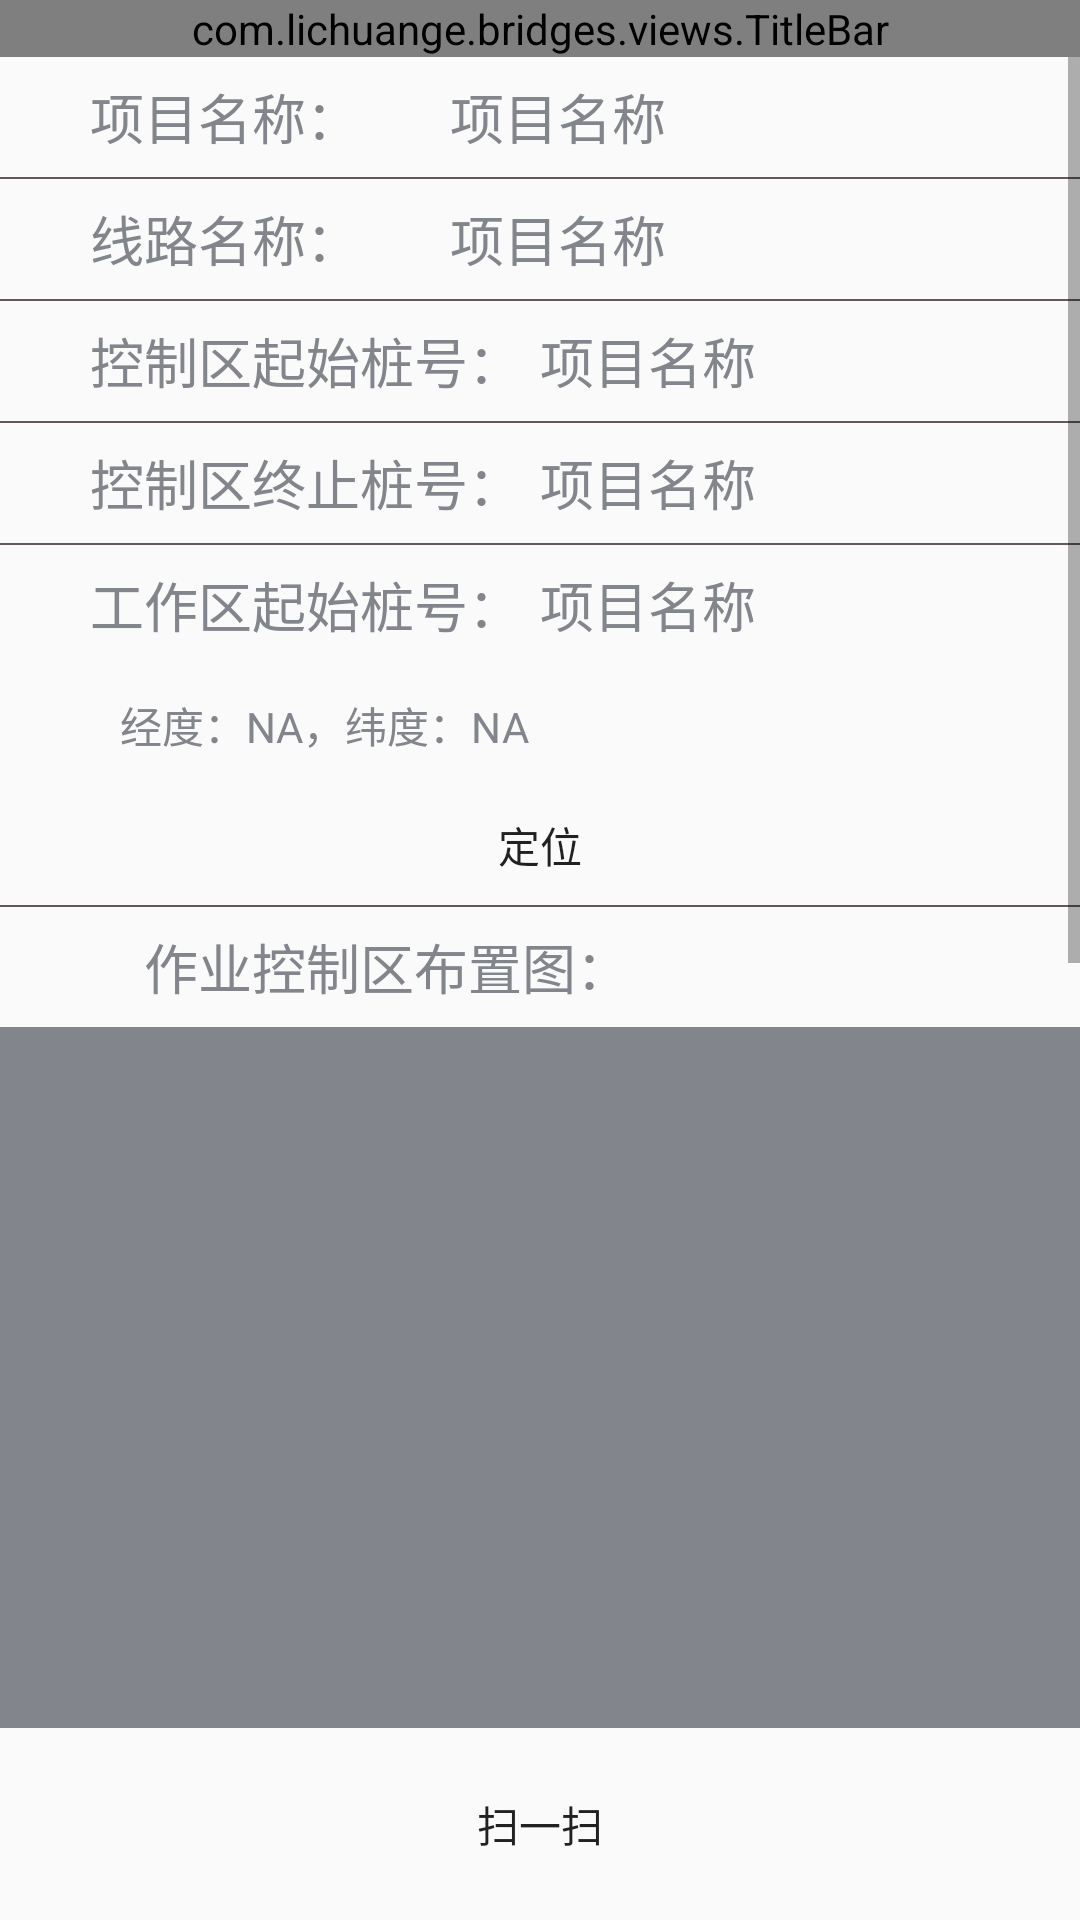

Write the Android layout XML for this screen, with the resource values it uses.
<!-- AndroidManifest.xml: application theme AppTheme -->
<!-- res/layout/activity_check_detail.xml -->
<?xml version="1.0" encoding="utf-8"?>
<LinearLayout xmlns:android="http://schemas.android.com/apk/res/android"
    xmlns:tools="http://schemas.android.com/tools"
    android:layout_width="match_parent"
    android:layout_height="match_parent"
    android:orientation="vertical"
    tools:context="com.lichuange.bridges.activities.CheckDetailActivity">

    <com.lichuange.bridges.views.TitleBar
        android:id="@+id/title_bar"
        android:layout_width="match_parent"
        android:layout_height="wrap_content"/>

    <ScrollView
        android:id="@+id/myScrollView"
        android:layout_width="match_parent"
        android:layout_weight="1"
        android:layout_height="0dp">

        <LinearLayout
            android:orientation="vertical"
            android:layout_height="wrap_content"
            android:layout_width="match_parent"
            android:divider="@drawable/linear_divider_horizon"
            android:showDividers="middle">

            <LinearLayout
                android:orientation="horizontal"
                android:layout_height="40dp"
                android:layout_width="match_parent">

                <TextView
                    android:layout_width="150dp"
                    android:layout_height="match_parent"
                    android:gravity="center_vertical"
                    android:paddingStart="30dp"
                    android:textAppearance="?android:attr/textAppearanceMedium"
                    android:text="项目名称："
                    android:textColor="#82858b" />

                <TextView
                    android:id="@+id/projectNameText"
                    android:layout_width="match_parent"
                    android:layout_height="match_parent"
                    android:gravity="center_vertical"
                    android:textAppearance="?android:attr/textAppearanceMedium"
                    android:text="项目名称"
                    android:textColor="#82858b" />

            </LinearLayout>


            <LinearLayout
                android:orientation="horizontal"
                android:layout_height="40dp"
                android:layout_width="match_parent">

                <TextView
                    android:layout_width="150dp"
                    android:layout_height="match_parent"
                    android:gravity="center_vertical"
                    android:paddingStart="30dp"
                    android:textAppearance="?android:attr/textAppearanceMedium"
                    android:text="线路名称："
                    android:textColor="#82858b" />

                <TextView
                    android:id="@+id/LineNameText"
                    android:layout_width="match_parent"
                    android:layout_height="match_parent"
                    android:gravity="center_vertical"
                    android:textAppearance="?android:attr/textAppearanceMedium"
                    android:text="项目名称"
                    android:textColor="#82858b" />

            </LinearLayout>


            <LinearLayout
                android:orientation="horizontal"
                android:layout_height="40dp"
                android:layout_width="match_parent">

                <TextView
                    android:layout_width="180dp"
                    android:layout_height="match_parent"
                    android:gravity="center_vertical"
                    android:paddingStart="30dp"
                    android:textAppearance="?android:attr/textAppearanceMedium"
                    android:text="控制区起始桩号："
                    android:textColor="#82858b" />

                <TextView
                    android:id="@+id/ControlStartStackText"
                    android:layout_width="match_parent"
                    android:layout_height="match_parent"
                    android:gravity="center_vertical"
                    android:textAppearance="?android:attr/textAppearanceMedium"
                    android:text="项目名称"
                    android:textColor="#82858b" />

            </LinearLayout>

            <LinearLayout
                android:orientation="horizontal"
                android:layout_height="40dp"
                android:layout_width="match_parent">

                <TextView
                    android:layout_width="180dp"
                    android:layout_height="match_parent"
                    android:gravity="center_vertical"
                    android:paddingStart="30dp"
                    android:textAppearance="?android:attr/textAppearanceMedium"
                    android:text="控制区终止桩号："
                    android:textColor="#82858b" />

                <TextView
                    android:id="@+id/ControlEndStackText"
                    android:layout_width="match_parent"
                    android:layout_height="match_parent"
                    android:gravity="center_vertical"
                    android:textAppearance="?android:attr/textAppearanceMedium"
                    android:text="项目名称"
                    android:textColor="#82858b" />

            </LinearLayout>


            
            <include layout="@layout/work_start_stack_info"></include>


            <LinearLayout
                android:orientation="vertical"
                android:layout_height="540dp"
                android:layout_width="match_parent">

                <TextView
                    android:layout_width="match_parent"
                    android:layout_height="40dp"
                    android:gravity="center_vertical"
                    android:paddingStart="48dp"
                    android:textAppearance="?android:attr/textAppearanceMedium"
                    android:text="作业控制区布置图："
                    android:textColor="#82858b" />

                <ImageView
                    android:layout_width="match_parent"
                    android:layout_height="500dp"
                    android:scaleType="fitCenter"
                    android:id="@+id/imageView"
                    android:background="#82858b"/>
            </LinearLayout>


            <include layout="@layout/boards_check_layout"></include>
            <include layout="@layout/boards_status_layout"></include>

        </LinearLayout>

    </ScrollView>

    
    <LinearLayout android:layout_height="64dp"
        android:layout_width="match_parent">
        <Button
            android:layout_width="match_parent"
            android:layout_height="match_parent"
            android:background="@drawable/bg_btn"
            android:layout_margin="8dp"
            android:text="扫一扫"
            android:id="@+id/scanBtn" />
    </LinearLayout>

</LinearLayout>
<!-- res/layout/work_start_stack_info.xml (included above) -->
<?xml version="1.0" encoding="utf-8"?>
<LinearLayout
    xmlns:android="http://schemas.android.com/apk/res/android"
    android:orientation="vertical"
    android:layout_height="120dp"
    android:layout_width="match_parent">

    <LinearLayout
        android:orientation="horizontal"
        android:layout_height="40dp"
        android:layout_width="match_parent">

        <TextView
            android:layout_width="180dp"
            android:layout_height="match_parent"
            android:gravity="center_vertical"
            android:paddingStart="30dp"
            android:textAppearance="?android:attr/textAppearanceMedium"
            android:text="工作区起始桩号："
            android:textColor="#82858b" />

        <TextView
            android:id="@+id/WorkStartStackText"
            android:layout_width="0dp"
            android:layout_height="match_parent"
            android:layout_weight="1"
            android:gravity="center_vertical"
            android:textAppearance="?android:attr/textAppearanceMedium"
            android:text="项目名称"
            android:textColor="#82858b" />

    </LinearLayout>

    <LinearLayout
        android:orientation="horizontal"
        android:layout_height="40dp"
        android:layout_width="match_parent">

        <TextView
            android:layout_width="0dp"
            android:layout_height="match_parent"
            android:gravity="center_vertical"
            android:layout_weight="1"
            android:paddingStart="40dp"
            android:textAppearance="?android:attr/textAppearanceSmall"
            android:text="经度：NA，纬度：NA"
            android:textColor="#82858b"
            android:id="@+id/WorkStackLocationText"/>

    </LinearLayout>

    <Button
        android:layout_width="100dp"
        android:layout_height="30dp"
        android:background="@drawable/bg_btn"
        android:layout_gravity="center"
        android:layout_marginTop="5dp"
        android:layout_marginBottom="5dp"
        android:text="定位"
        android:id="@+id/locationBtn"
        />

</LinearLayout>
<!-- res/layout/boards_check_layout.xml (included above) -->
<?xml version="1.0" encoding="utf-8"?>
<LinearLayout xmlns:android="http://schemas.android.com/apk/res/android"
    android:orientation="vertical"
    android:layout_width="match_parent"
    android:layout_height="wrap_content"
    android:paddingStart="0dp"
    android:paddingEnd="0dp"
    android:divider="@drawable/linear_divider_horizon"
    android:showDividers="middle"
    android:id="@+id/BoardsCheckContainerLayout">

    <LinearLayout
        android:orientation="vertical"
        android:layout_height="wrap_content"
        android:layout_width="match_parent">

        <TextView
            android:layout_width="match_parent"
            android:layout_height="30dp"
            android:gravity="center_vertical"
            android:paddingStart="48dp"
            android:textAppearance="?android:attr/textAppearanceMedium"
            android:text="标志牌数量位置检查："
            android:textColor="#82858b" />

        <TextView
            android:layout_width="match_parent"
            android:layout_height="40dp"
            android:gravity="center"
            android:textAppearance="?android:attr/textAppearanceLarge"
            android:text="0/0"
            android:textColor="#82858b"
            android:id="@+id/CheckedItemsCount"/>
    </LinearLayout>

    <LinearLayout
        android:orientation="horizontal"
        android:layout_height="30dp"
        android:layout_width="match_parent"
        android:divider="@drawable/linear_divider"
        android:showDividers="middle">

        <TextView
            android:layout_width="40dp"
            android:layout_height="match_parent"
            android:gravity="center"
            android:textAppearance="?android:attr/textAppearanceSmall"
            android:text="序号"
            android:textColor="#82858b" />

        <TextView
            android:layout_width="0dp"
            android:layout_height="match_parent"
            android:gravity="center"
            android:layout_weight="1"
            android:textAppearance="?android:attr/textAppearanceSmall"
            android:text="名称"
            android:textColor="#82858b" />

        <TextView
            android:layout_width="80dp"
            android:layout_height="match_parent"
            android:gravity="center"
            android:textAppearance="?android:attr/textAppearanceSmall"
            android:text="图案"
            android:textColor="#82858b" />

        <TextView
            android:layout_width="75dp"
            android:layout_height="match_parent"
            android:gravity="center"
            android:textAppearance="?android:attr/textAppearanceSmall"
            android:text="设计桩号"
            android:textColor="#82858b" />

        <TextView
            android:layout_width="75dp"
            android:layout_height="match_parent"
            android:gravity="center"
            android:textAppearance="?android:attr/textAppearanceSmall"
            android:text="实际桩号"
            android:textColor="#82858b" />

    </LinearLayout>

    <LinearLayout
        android:orientation="vertical"
        android:layout_height="wrap_content"
        android:layout_width="match_parent"
        android:divider="@drawable/linear_divider_horizon"
        android:showDividers="middle"
        android:id="@+id/content">
    </LinearLayout>

</LinearLayout>
<!-- res/layout/boards_status_layout.xml (included above) -->
<?xml version="1.0" encoding="utf-8"?>
<LinearLayout xmlns:android="http://schemas.android.com/apk/res/android"
    android:orientation="vertical"
    android:layout_width="match_parent"
    android:layout_height="wrap_content"
    android:paddingStart="0dp"
    android:paddingEnd="0dp"
    android:divider="@drawable/linear_divider_horizon"
    android:showDividers="middle"
    android:id="@+id/BoardsCheckContainerLayout">

    <LinearLayout
        android:orientation="vertical"
        android:layout_height="70dp"
        android:layout_width="match_parent">

        <TextView
            android:layout_width="match_parent"
            android:layout_height="30dp"
            android:gravity="center_vertical"
            android:paddingStart="30dp"
            android:textAppearance="?android:attr/textAppearanceMedium"
            android:text="标志牌工作状态："
            android:textColor="#82858b" />

        <TextView
            android:layout_width="match_parent"
            android:layout_height="40dp"
            android:gravity="center"
            android:textAppearance="?android:attr/textAppearanceLarge"
            android:text="0/0"
            android:textColor="#82858b"
            android:id="@+id/StatusCheckCount"/>

    </LinearLayout>

    <LinearLayout
        android:orientation="horizontal"
        android:layout_height="30dp"
        android:layout_width="match_parent"
        android:divider="@drawable/linear_divider"
        android:showDividers="middle">

        <TextView
            android:layout_width="30dp"
            android:layout_height="match_parent"
            android:gravity="center"
            android:textAppearance="?android:attr/textAppearanceSmall"
            android:text="序号"
            android:textColor="#82858b" />

        <TextView
            android:layout_width="0dp"
            android:layout_height="match_parent"
            android:gravity="center"
            android:layout_weight="1"
            android:textAppearance="?android:attr/textAppearanceSmall"
            android:text="感器编号"
            android:textColor="#82858b" />

        <TextView
            android:layout_width="70dp"
            android:layout_height="match_parent"
            android:gravity="center"
            android:textAppearance="?android:attr/textAppearanceSmall"
            android:text="传感器桩号"
            android:textColor="#82858b" />

        <TextView
            android:layout_width="48dp"
            android:layout_height="match_parent"
            android:gravity="center"
            android:textAppearance="?android:attr/textAppearanceSmall"
            android:text="电量"
            android:textColor="#82858b" />

        <TextView
            android:layout_width="70dp"
            android:layout_height="match_parent"
            android:gravity="center"
            android:textAppearance="?android:attr/textAppearanceSmall"
            android:text="更新时间"
            android:textColor="#82858b" />

        <TextView
            android:layout_width="75dp"
            android:layout_height="match_parent"
            android:gravity="center"
            android:textAppearance="?android:attr/textAppearanceSmall"
            android:text="状态"
            android:textColor="#82858b" />

    </LinearLayout>

    <LinearLayout
        android:orientation="vertical"
        android:layout_height="wrap_content"
        android:layout_width="match_parent"
        android:divider="@drawable/linear_divider_horizon"
        android:showDividers="middle"
        android:id="@+id/sensorItemsContaner">
    </LinearLayout>

</LinearLayout>
<!-- resources referenced by this layout -->
<resources>
  <!-- drawable linear_divider_horizon (drawable) -->
  <?xml version="1.0" encoding="utf-8"?>
  <shape xmlns:android="http://schemas.android.com/apk/res/android">
      <solid android:color="@color/colorDivider" />
      <size android:width="600px"
          android:height="2px"/>
  </shape>
  <style name="AppTheme" parent="Theme.AppCompat.Light.DarkActionBar">
          
          <item name="colorPrimary">@color/colorPrimary</item>
          <item name="colorPrimaryDark">@color/colorPrimaryDark</item>
          <item name="colorAccent">@color/colorAccent</item>
      </style>
  <color name="colorDivider">#61595c</color>
  <color name="colorPrimary">#3F51B5</color>
  <color name="colorPrimaryDark">#303F9F</color>
  <color name="colorAccent">#FF4081</color>
</resources>
